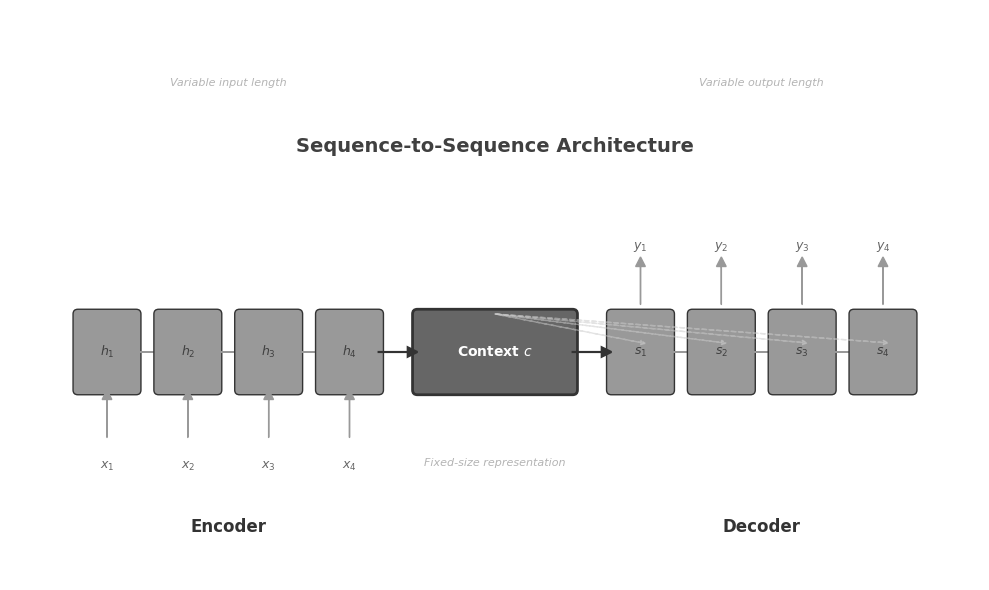

Here is the Python script that generated this plot: (Note: this script raises an exception after producing the figure.)
#!/usr/bin/env python3
"""
Generate minimalist charts for Week 4: Sequence-to-Sequence Models
Following strict monochromatic gray palette
"""

import matplotlib.pyplot as plt
import numpy as np
from matplotlib.patches import Rectangle, FancyBboxPatch, Circle, FancyArrow
from matplotlib.patches import ConnectionPatch
import matplotlib.patches as mpatches

# Configure matplotlib for minimalist design
plt.style.use('default')
plt.rcParams['font.family'] = 'sans-serif'
plt.rcParams['font.size'] = 10
plt.rcParams['axes.linewidth'] = 0.5
plt.rcParams['grid.alpha'] = 0.2

# Monochromatic color scheme
COLOR_MAIN = '#404040'       # RGB(64,64,64) - Main text
COLOR_ANNOTATION = '#B4B4B4'  # RGB(180,180,180) - Annotations
COLOR_BACKGROUND = '#F0F0F0'  # RGB(240,240,240) - Backgrounds
COLOR_DARK = '#333333'        # Darker gray for emphasis
COLOR_MID = '#666666'         # Mid gray
COLOR_LIGHT = '#999999'       # Light gray
COLOR_VLIGHT = '#CCCCCC'      # Very light gray

def create_seq2seq_architecture():
    """Create encoder-decoder architecture visualization"""
    fig, ax = plt.subplots(figsize=(10, 6), facecolor='white')
    ax.set_xlim(0, 10)
    ax.set_ylim(0, 6)
    ax.axis('off')

    # Encoder section
    encoder_x = np.linspace(1, 3.5, 4)
    for i, x in enumerate(encoder_x):
        rect = FancyBboxPatch((x-0.3, 2), 0.6, 0.8,
                               boxstyle="round,pad=0.05",
                               facecolor=COLOR_LIGHT, edgecolor=COLOR_DARK, linewidth=1)
        ax.add_patch(rect)
        ax.text(x, 2.4, f'$h_{i+1}$', ha='center', va='center', fontsize=9, color=COLOR_MAIN)

        # Input tokens
        ax.text(x, 1.2, f'$x_{i+1}$', ha='center', va='center', fontsize=9, color=COLOR_MID)
        ax.arrow(x, 1.5, 0, 0.4, head_width=0.1, head_length=0.1, fc=COLOR_LIGHT, ec=COLOR_LIGHT)

        # Connections between states
        if i < len(encoder_x) - 1:
            ax.arrow(x+0.3, 2.4, encoder_x[i+1]-x-0.6, 0,
                    head_width=0.1, head_length=0.1, fc=COLOR_LIGHT, ec=COLOR_LIGHT)

    # Context vector
    context_rect = FancyBboxPatch((4.2, 2), 1.6, 0.8,
                                  boxstyle="round,pad=0.05",
                                  facecolor=COLOR_MID, edgecolor=COLOR_DARK, linewidth=2)
    ax.add_patch(context_rect)
    ax.text(5, 2.4, 'Context $c$', ha='center', va='center', fontsize=10,
           fontweight='bold', color='white')

    # Arrow from encoder to context
    ax.arrow(3.8, 2.4, 0.3, 0, head_width=0.1, head_length=0.1,
            fc=COLOR_DARK, ec=COLOR_DARK, linewidth=1.5)

    # Decoder section
    decoder_x = np.linspace(6.5, 9, 4)
    for i, x in enumerate(decoder_x):
        rect = FancyBboxPatch((x-0.3, 2), 0.6, 0.8,
                               boxstyle="round,pad=0.05",
                               facecolor=COLOR_LIGHT, edgecolor=COLOR_DARK, linewidth=1)
        ax.add_patch(rect)
        ax.text(x, 2.4, f'$s_{i+1}$', ha='center', va='center', fontsize=9, color=COLOR_MAIN)

        # Output tokens
        ax.text(x, 3.5, f'$y_{i+1}$', ha='center', va='center', fontsize=9, color=COLOR_MID)
        ax.arrow(x, 2.9, 0, 0.4, head_width=0.1, head_length=0.1, fc=COLOR_LIGHT, ec=COLOR_LIGHT)

        # Context connections
        ax.arrow(5, 2.8, x-5, -0.3, head_width=0.05, head_length=0.05,
                fc=COLOR_VLIGHT, ec=COLOR_VLIGHT, alpha=0.5, linestyle='--')

        # Connections between states
        if i < len(decoder_x) - 1:
            ax.arrow(x+0.3, 2.4, decoder_x[i+1]-x-0.6, 0,
                    head_width=0.1, head_length=0.1, fc=COLOR_LIGHT, ec=COLOR_LIGHT)

    # Arrow from context to decoder
    ax.arrow(5.8, 2.4, 0.3, 0, head_width=0.1, head_length=0.1,
            fc=COLOR_DARK, ec=COLOR_DARK, linewidth=1.5)

    # Labels
    ax.text(2.25, 0.5, 'Encoder', ha='center', fontsize=12, fontweight='bold', color=COLOR_DARK)
    ax.text(7.75, 0.5, 'Decoder', ha='center', fontsize=12, fontweight='bold', color=COLOR_DARK)
    ax.text(5, 4.5, 'Sequence-to-Sequence Architecture', ha='center', fontsize=14,
           fontweight='bold', color=COLOR_MAIN)

    # Annotations
    ax.text(2.25, 5.2, 'Variable input length', ha='center', fontsize=8,
           style='italic', color=COLOR_ANNOTATION)
    ax.text(7.75, 5.2, 'Variable output length', ha='center', fontsize=8,
           style='italic', color=COLOR_ANNOTATION)
    ax.text(5, 1.2, 'Fixed-size representation', ha='center', fontsize=8,
           style='italic', color=COLOR_ANNOTATION)

    plt.tight_layout()
    plt.savefig('../figures/week4_seq2seq_architecture_minimalist.pdf', dpi=300, bbox_inches='tight')
    plt.close()

def create_attention_mechanism():
    """Create attention mechanism visualization"""
    fig, ax = plt.subplots(figsize=(10, 6), facecolor='white')
    ax.set_xlim(0, 10)
    ax.set_ylim(0, 6)
    ax.axis('off')

    # Source sequence (encoder states)
    source_x = np.linspace(1.5, 4.5, 4)
    encoder_states = []
    for i, x in enumerate(source_x):
        rect = FancyBboxPatch((x-0.3, 1), 0.6, 0.8,
                               boxstyle="round,pad=0.05",
                               facecolor=COLOR_VLIGHT, edgecolor=COLOR_MID, linewidth=1)
        ax.add_patch(rect)
        ax.text(x, 1.4, f'$h_{i+1}$', ha='center', va='center', fontsize=9, color=COLOR_MAIN)
        encoder_states.append((x, 1.8))

    # Current decoder state
    decoder_rect = FancyBboxPatch((6, 3), 0.8, 0.8,
                                  boxstyle="round,pad=0.05",
                                  facecolor=COLOR_MID, edgecolor=COLOR_DARK, linewidth=2)
    ax.add_patch(decoder_rect)
    ax.text(6.4, 3.4, '$s_t$', ha='center', va='center', fontsize=10,
           fontweight='bold', color='white')

    # Attention weights (different intensities)
    attention_weights = [0.1, 0.2, 0.6, 0.1]  # Example weights
    for i, (x, y) in enumerate(encoder_states):
        alpha = attention_weights[i]
        # Draw attention connection with varying thickness
        ax.plot([x, 6.4], [y, 3], color=COLOR_MID, alpha=alpha, linewidth=3*alpha+0.5)

        # Attention weight label
        mid_x = (x + 6.4) / 2
        mid_y = (y + 3) / 2
        if alpha > 0.3:
            ax.text(mid_x, mid_y + 0.2, f'$\\alpha_{i+1}$={alpha:.1f}',
                   ha='center', fontsize=8, color=COLOR_DARK)

    # Context vector
    context_rect = FancyBboxPatch((7.5, 3), 0.8, 0.8,
                                  boxstyle="round,pad=0.05",
                                  facecolor=COLOR_DARK, edgecolor=COLOR_DARK, linewidth=2)
    ax.add_patch(context_rect)
    ax.text(7.9, 3.4, '$c_t$', ha='center', va='center', fontsize=10,
           fontweight='bold', color='white')

    # Arrow from decoder to context
    ax.arrow(6.9, 3.4, 0.5, 0, head_width=0.1, head_length=0.1,
            fc=COLOR_DARK, ec=COLOR_DARK, linewidth=1.5)

    # Labels
    ax.text(3, 0.3, 'Encoder Hidden States', ha='center', fontsize=11,
           fontweight='bold', color=COLOR_DARK)
    ax.text(6.4, 4.5, 'Decoder State', ha='center', fontsize=11,
           fontweight='bold', color=COLOR_DARK)
    ax.text(7.9, 4.5, 'Context', ha='center', fontsize=11,
           fontweight='bold', color=COLOR_DARK)

    # Title
    ax.text(5, 5.3, 'Attention Mechanism', ha='center', fontsize=14,
           fontweight='bold', color=COLOR_MAIN)

    # Formula
    ax.text(5, 2.2, r'$c_t = \sum_{i=1}^{T} \alpha_i h_i$', ha='center', fontsize=10,
           bbox=dict(boxstyle="round,pad=0.3", facecolor=COLOR_BACKGROUND, edgecolor=COLOR_MID))

    # Annotation
    ax.text(5, 0.3, 'Weighted sum of encoder states based on relevance',
           ha='center', fontsize=8, style='italic', color=COLOR_ANNOTATION)

    plt.tight_layout()
    plt.savefig('../figures/week4_attention_mechanism_minimalist.pdf', dpi=300, bbox_inches='tight')
    plt.close()

def create_bleu_comparison():
    """Create BLEU score comparison chart"""
    fig, ax = plt.subplots(figsize=(10, 6), facecolor='white')

    models = ['RNN\nBaseline', 'LSTM\nBaseline', 'Seq2Seq\nBasic',
              'Seq2Seq\n+Attention', 'Transformer']
    bleu_scores = [15.2, 18.7, 24.3, 31.4, 35.8]

    x_pos = np.arange(len(models))

    # Create bars with gradient effect
    bars = ax.bar(x_pos, bleu_scores, color=[COLOR_VLIGHT, COLOR_LIGHT, COLOR_MID, COLOR_DARK, COLOR_MAIN])

    # Add value labels on bars
    for bar, score in zip(bars, bleu_scores):
        height = bar.get_height()
        ax.text(bar.get_x() + bar.get_width()/2., height + 0.5,
               f'{score:.1f}', ha='center', va='bottom', fontsize=9, color=COLOR_DARK)

    # Styling
    ax.set_xlabel('Model Architecture', fontsize=11, color=COLOR_MAIN)
    ax.set_ylabel('BLEU Score', fontsize=11, color=COLOR_MAIN)
    ax.set_title('Translation Quality Evolution (WMT14 EN-DE)', fontsize=13,
                fontweight='bold', color=COLOR_MAIN, pad=20)
    ax.set_xticks(x_pos)
    ax.set_xticklabels(models, fontsize=9, color=COLOR_MID)
    ax.set_ylim(0, 40)

    # Remove top and right spines
    ax.spines['top'].set_visible(False)
    ax.spines['right'].set_visible(False)
    ax.spines['left'].set_linewidth(0.5)
    ax.spines['bottom'].set_linewidth(0.5)

    # Subtle grid
    ax.yaxis.grid(True, alpha=0.2, linestyle='--', color=COLOR_VLIGHT)
    ax.set_axisbelow(True)

    # Annotation
    ax.text(len(models)/2 - 0.5, -7, 'Higher is better. Human performance ~40',
           ha='center', fontsize=8, style='italic', color=COLOR_ANNOTATION)

    plt.tight_layout()
    plt.savefig('../figures/week4_bleu_comparison_minimalist.pdf', dpi=300, bbox_inches='tight')
    plt.close()

def create_training_process():
    """Create training process visualization"""
    fig, (ax1, ax2) = plt.subplots(1, 2, figsize=(10, 5), facecolor='white')

    # Teacher Forcing (left)
    ax1.set_xlim(0, 5)
    ax1.set_ylim(0, 5)
    ax1.axis('off')
    ax1.set_title('Teacher Forcing', fontsize=12, fontweight='bold', color=COLOR_MAIN)

    # Timeline
    steps = ['START', 'Je', "t'", 'aime', 'END']
    y_pos = 3

    for i, step in enumerate(steps[:-1]):
        # Current input
        rect = FancyBboxPatch((i+0.2, y_pos-0.3), 0.6, 0.6,
                               boxstyle="round,pad=0.05",
                               facecolor=COLOR_LIGHT, edgecolor=COLOR_DARK)
        ax1.add_patch(rect)
        ax1.text(i+0.5, y_pos, step, ha='center', va='center', fontsize=9, color=COLOR_MAIN)

        # Arrow to next
        if i < len(steps) - 2:
            ax1.arrow(i+0.85, y_pos, 0.3, 0, head_width=0.1, head_length=0.05,
                     fc=COLOR_MID, ec=COLOR_MID)

        # Prediction above
        ax1.text(i+0.5, y_pos+0.8, steps[i+1], ha='center', va='center',
                fontsize=8, color=COLOR_DARK, style='italic')

    ax1.text(2.5, 1.5, 'Ground truth used as input', ha='center', fontsize=9,
            style='italic', color=COLOR_ANNOTATION)

    # Inference Mode (right)
    ax2.set_xlim(0, 5)
    ax2.set_ylim(0, 5)
    ax2.axis('off')
    ax2.set_title('Inference Mode', fontsize=12, fontweight='bold', color=COLOR_MAIN)

    for i, step in enumerate(steps[:-1]):
        # Current input (predicted from previous)
        rect = FancyBboxPatch((i+0.2, y_pos-0.3), 0.6, 0.6,
                               boxstyle="round,pad=0.05",
                               facecolor=COLOR_VLIGHT if i > 0 else COLOR_LIGHT,
                               edgecolor=COLOR_MID, linestyle='--' if i > 0 else '-')
        ax2.add_patch(rect)
        ax2.text(i+0.5, y_pos, step if i == 0 else '?', ha='center', va='center',
                fontsize=9, color=COLOR_MID if i > 0 else COLOR_MAIN)

        # Arrow to next
        if i < len(steps) - 2:
            ax2.arrow(i+0.85, y_pos, 0.3, 0, head_width=0.1, head_length=0.05,
                     fc=COLOR_VLIGHT, ec=COLOR_VLIGHT, linestyle='--')

        # Prediction above
        if i < len(steps) - 1:
            ax2.text(i+0.5, y_pos+0.8, '?', ha='center', va='center',
                    fontsize=8, color=COLOR_MID, style='italic')

    ax2.text(2.5, 1.5, 'Previous predictions used as input', ha='center', fontsize=9,
            style='italic', color=COLOR_ANNOTATION)

    plt.tight_layout()
    plt.savefig('../figures/week4_training_process_minimalist.pdf', dpi=300, bbox_inches='tight')
    plt.close()

def create_applications_timeline():
    """Create applications timeline"""
    fig, ax = plt.subplots(figsize=(10, 6), facecolor='white')

    years = [2014, 2015, 2016, 2017, 2018, 2019, 2020]
    applications = [
        'Neural Machine\nTranslation',
        'Image\nCaptioning',
        'Speech\nRecognition',
        'Text\nSummarization',
        'Dialogue\nSystems',
        'Code\nGeneration',
        'Multimodal\nTranslation'
    ]
    impact_scores = [85, 70, 75, 80, 90, 95, 100]

    # Create timeline
    ax.plot(years, impact_scores, 'o-', color=COLOR_DARK, linewidth=2, markersize=8)

    # Fill area under curve
    ax.fill_between(years, 0, impact_scores, alpha=0.1, color=COLOR_MID)

    # Add labels for each milestone
    for year, app, score in zip(years, applications, impact_scores):
        ax.annotate(app, xy=(year, score), xytext=(0, 15),
                   textcoords='offset points', ha='center', fontsize=8,
                   color=COLOR_MAIN,
                   bbox=dict(boxstyle='round,pad=0.3',
                            facecolor=COLOR_BACKGROUND, edgecolor=COLOR_MID, linewidth=0.5))

    # Styling
    ax.set_xlabel('Year', fontsize=11, color=COLOR_MAIN)
    ax.set_ylabel('Industry Impact Score', fontsize=11, color=COLOR_MAIN)
    ax.set_title('Seq2Seq Applications Timeline', fontsize=13,
                fontweight='bold', color=COLOR_MAIN, pad=20)
    ax.set_xlim(2013.5, 2020.5)
    ax.set_ylim(0, 110)

    # Remove top and right spines
    ax.spines['top'].set_visible(False)
    ax.spines['right'].set_visible(False)
    ax.spines['left'].set_linewidth(0.5)
    ax.spines['bottom'].set_linewidth(0.5)

    # Grid
    ax.grid(True, alpha=0.1, linestyle='--', color=COLOR_VLIGHT)
    ax.set_axisbelow(True)

    # Annotation
    ax.text(2017, 10, 'From research to production deployment',
           ha='center', fontsize=8, style='italic', color=COLOR_ANNOTATION)

    plt.tight_layout()
    plt.savefig('../figures/week4_applications_timeline_minimalist.pdf', dpi=300, bbox_inches='tight')
    plt.close()

def main():
    """Generate all charts for Week 4"""
    print("Generating Week 4 minimalist charts...")

    create_seq2seq_architecture()
    print("  - Seq2Seq architecture diagram created")

    create_attention_mechanism()
    print("  - Attention mechanism visualization created")

    create_bleu_comparison()
    print("  - BLEU score comparison chart created")

    create_training_process()
    print("  - Training process visualization created")

    create_applications_timeline()
    print("  - Applications timeline created")

    print("\nAll Week 4 minimalist charts generated successfully!")

if __name__ == "__main__":
    main()